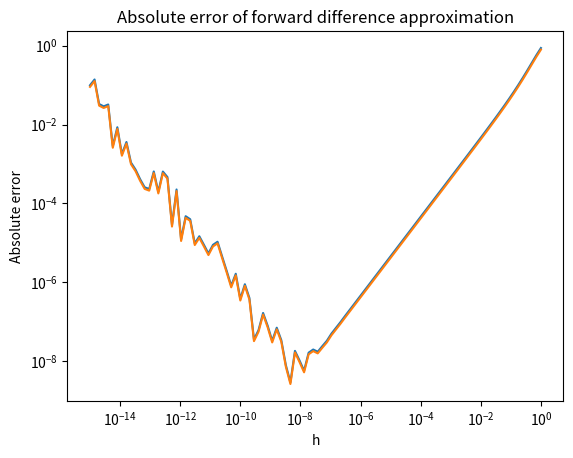

Recreate this plot in Python.
# Lab 1, Question 8 - forward difference derivative of sin^2(x) and error analysis
import numpy as np
import matplotlib.pyplot as plt
def forward(x,h):
    return(( (np.sin(x+h))**2 - (np.sin(x))**2 ) / h) # forward difference approximation of the derivative of sin^2(x)
def exact(x):
    return(2*np.sin(x)*np.cos(x)) # the true derivative of sin^2(x)
x=np.linspace(-10,10,10)
h=0.10 # step size
g=exact(x) 
#print(forward(x,h))

def abs_err(f,g):
    return((np.abs(f-g))) # difference between the forward difference approximation and the exact derivative


def frac_err(f,g):
    x = np.abs( (f-g) / (g) ) # frac_err is the absolute error divided by the exact value
    return(x)

x_0=np.ones(100)
h_=np.logspace(-15,0,100) # step sizes from 10^-15 to 1
f_h=forward(x_0,h_)
g_=exact(x_0)
abserr=abs_err(f_h,g_)
frac=frac_err(f_h,g_)

plt.loglog(h_,frac)
plt.title('Fractional error of forward difference approximation')
plt.xlabel('h')
plt.ylabel('Fractional error')


plt.loglog(h_,abserr)
plt.title('Absolute error of forward difference approximation')
plt.xlabel('h')
plt.ylabel('Absolute error')

opt=np.argmin(frac)
opt_h=h_[opt]
print(opt_h)
plt.show()
